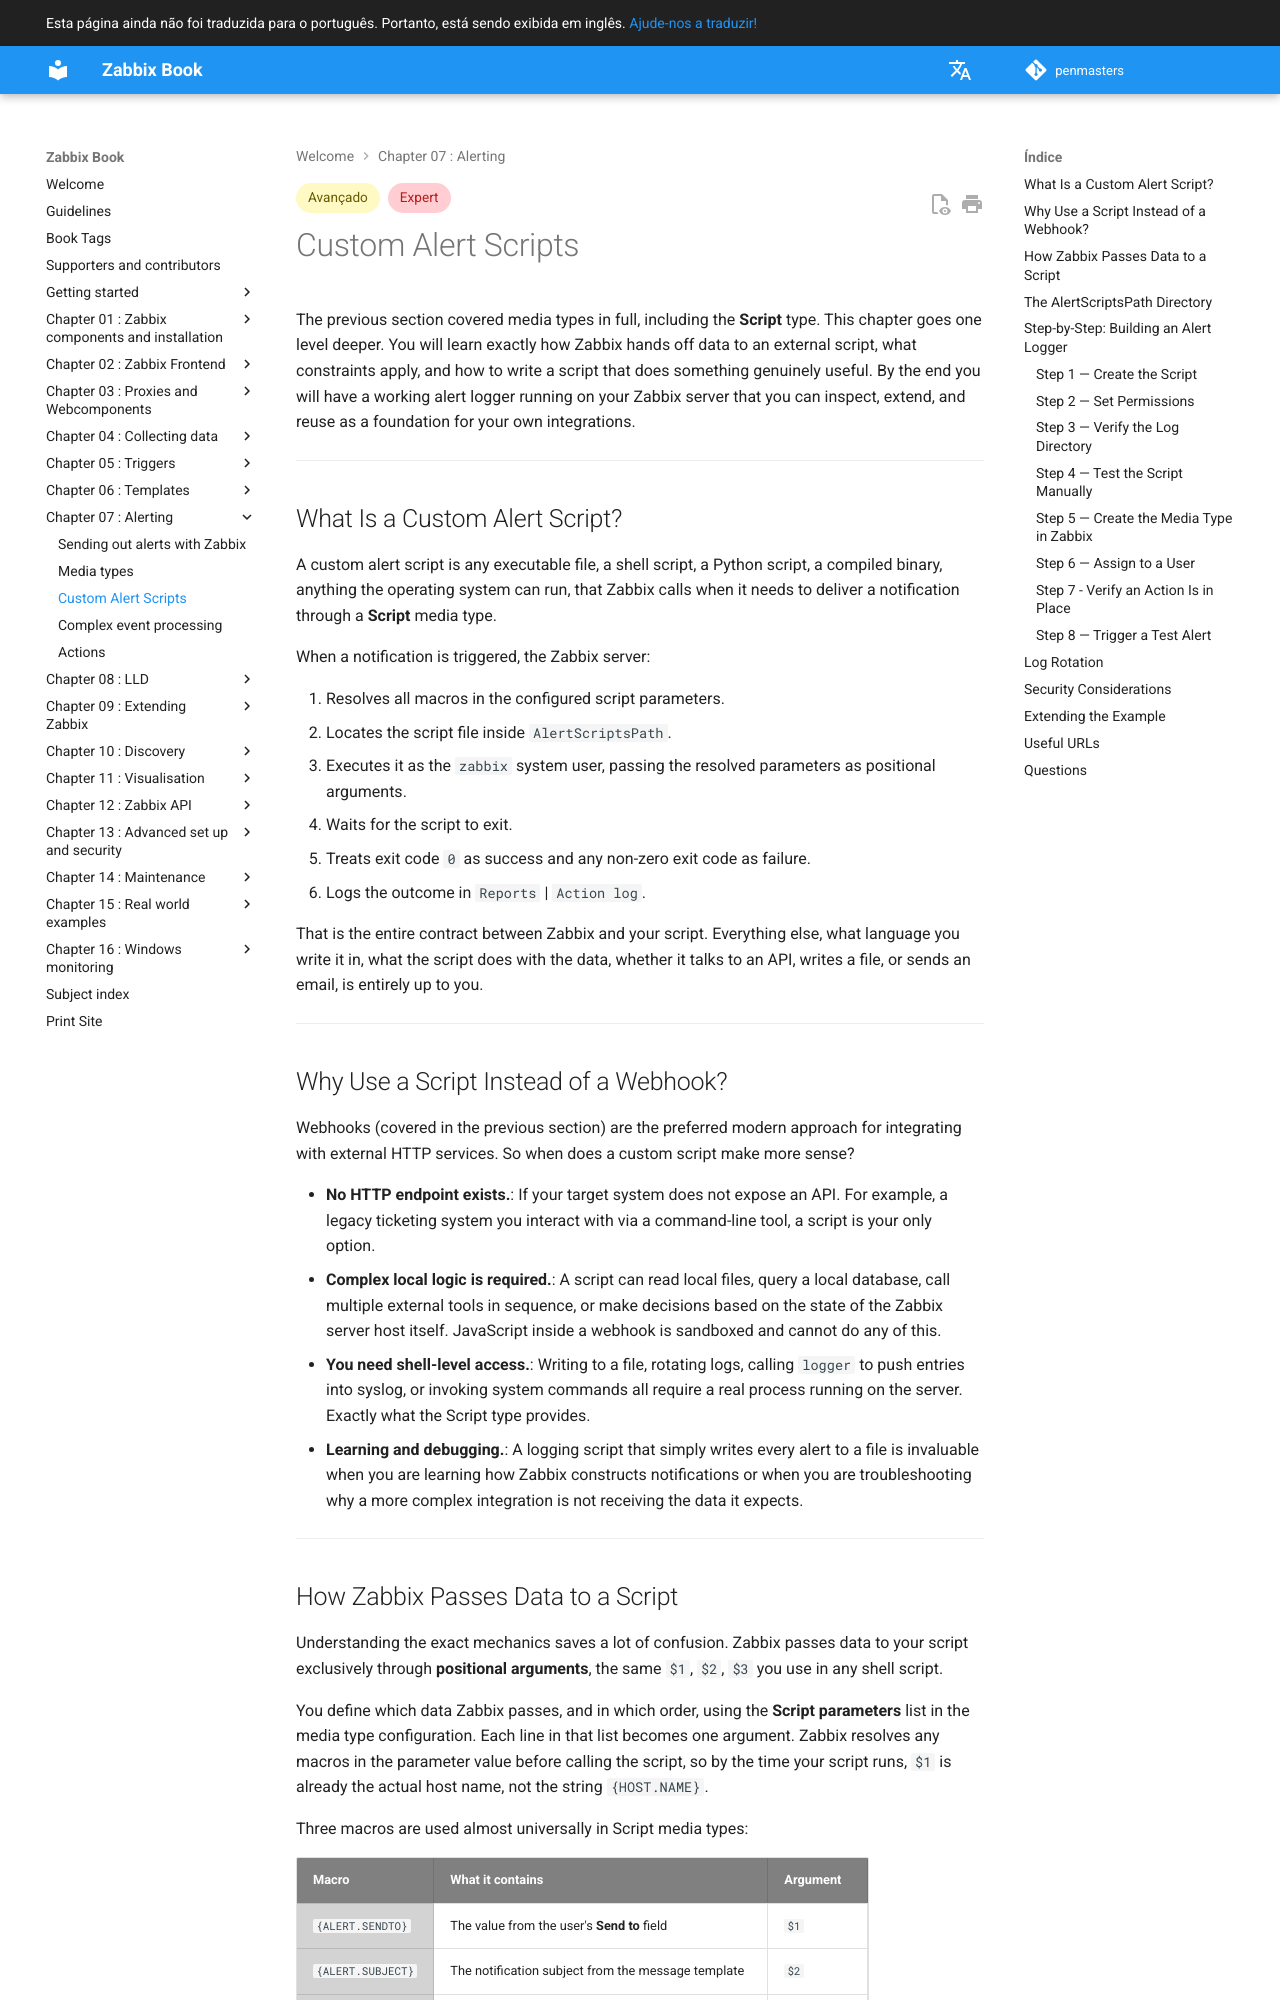

repository: penmasters/zabbix-book · page: pt_BR/ch07-zabbix-alerts/scripts/index.html · generator: mkdocs

---
description: |
    Automate responses with Zabbix scripts. Execute remote commands or integrations
    directly from triggers, actions, or the web interface.
tags: [advanced, expert]
---

# Custom Alert Scripts

The previous section covered media types in full, including the **Script** type.
This chapter goes one level deeper. You will learn exactly how Zabbix hands
off data to an external script, what constraints apply, and how to write a script
that does something genuinely useful. By the end you will have a working alert
logger running on your Zabbix server that you can inspect, extend, and reuse as
a foundation for your own integrations.

---

## What Is a Custom Alert Script?

A custom alert script is any executable file, a shell script, a Python script,
a compiled binary, anything the operating system can run, that Zabbix calls when
it needs to deliver a notification through a **Script** media type.

When a notification is triggered, the Zabbix server:

1. Resolves all macros in the configured script parameters.
2. Locates the script file inside `AlertScriptsPath`.
3. Executes it as the `zabbix` system user, passing the resolved parameters as
   positional arguments.
4. Waits for the script to exit.
5. Treats exit code `0` as success and any non-zero exit code as failure.
6. Logs the outcome in `Reports` | `Action log`.

That is the entire contract between Zabbix and your script. Everything else,
what language you write it in, what the script does with the data, whether it
talks to an API, writes a file, or sends an email, is entirely up to you.

---

## Why Use a Script Instead of a Webhook?

Webhooks (covered in the previous section) are the preferred modern approach for
integrating with external HTTP services. So when does a custom script make more
sense?

- **No HTTP endpoint exists.**: If your target system does not expose an API.
  For example, a legacy ticketing system you interact with via a command-line
  tool, a script is your only option.
- **Complex local logic is required.**: A script can read local files, query a
  local database, call multiple external tools in sequence, or make decisions
  based on the state of the Zabbix server host itself. JavaScript inside a webhook
  is sandboxed and cannot do any of this.
- **You need shell-level access.**: Writing to a file, rotating logs, calling
  `logger` to push entries into syslog, or invoking system commands all require
  a real process running on the server. Exactly what the Script type provides.
- **Learning and debugging.**: A logging script that simply writes every alert to
  a file is invaluable when you are learning how Zabbix constructs notifications
  or when you are troubleshooting why a more complex integration is not receiving
  the data it expects.

---
